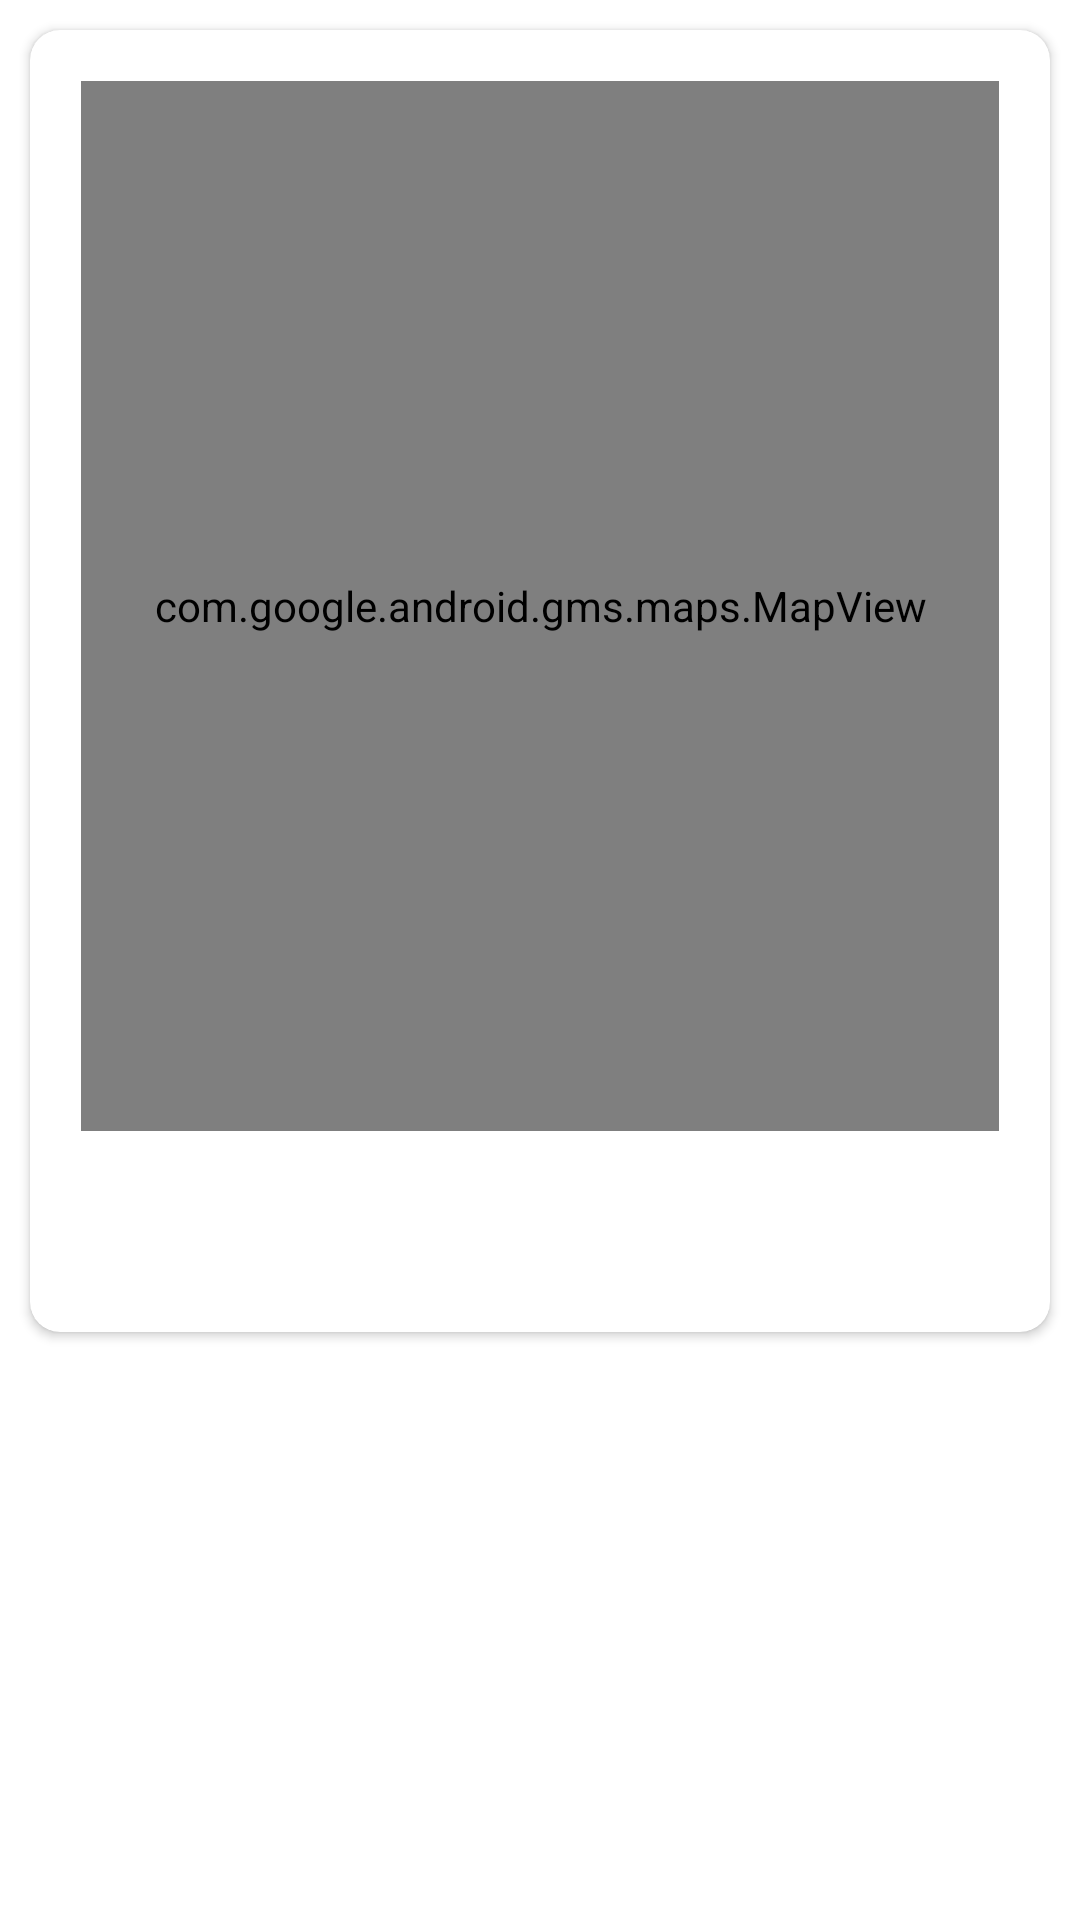

This screen was rendered from an Android layout file. Write that file and the resources it references.
<!-- AndroidManifest.xml: application theme Theme.MapTasks -->
<!-- res/layout/activity_map.xml -->
<?xml version="1.0" encoding="utf-8"?>
<LinearLayout xmlns:android="http://schemas.android.com/apk/res/android"
    xmlns:app="http://schemas.android.com/apk/res-auto"
    xmlns:tools="http://schemas.android.com/tools"
    android:layout_width="match_parent"
    android:layout_height="match_parent"
    android:orientation="vertical"
    tools:context=".view.map.MapActivity">

    <androidx.cardview.widget.CardView
        android:layout_width="match_parent"
        android:layout_height="wrap_content"
        android:layout_margin="10dp"
        app:cardCornerRadius="10dp">

        <LinearLayout
            android:layout_width="match_parent"
            android:layout_height="wrap_content"
            android:orientation="vertical"
            android:padding="15dp">

            <com.google.android.gms.maps.MapView
                android:id="@+id/mapView"
                android:layout_width="match_parent"
                android:layout_height="350dp"
                android:layout_margin="2dp"
                android:enabled="true"
                android:isScrollContainer="true"
                android:scrollbars="vertical" />

            
            <LinearLayout
                android:id="@+id/capture_loc"
                android:layout_width="220dp"
                android:layout_height="40dp"
                android:layout_gravity="center"
                android:layout_marginTop="10dp"
                android:background="@drawable/corner_bg"
                android:gravity="center"
                android:visibility="visible"
                android:orientation="horizontal">

                <ImageView
                    android:layout_width="20dp"
                    android:layout_height="20dp"
                    android:src="@drawable/locationicon"
                    app:tint="@color/colorAccent" />

                <TextView
                    android:layout_width="wrap_content"
                    android:layout_height="wrap_content"
                    android:layout_marginStart="5dp"
                    android:text="@string/capture_current_location"
                    android:textColor="@color/colorAccent"
                    android:textSize="12sp" />
            </LinearLayout>


        </LinearLayout>

    </androidx.cardview.widget.CardView>


    <TextView
        android:id="@+id/address"
        android:layout_width="wrap_content"
        android:layout_height="wrap_content"
        android:layout_marginStart="10dp"
        android:layout_marginEnd="10dp"
        android:layout_marginTop="20dp"
        android:text=""
        android:textSize="16sp"
        android:textColor="@color/colorPrimary"/>

</LinearLayout>
<!-- resources referenced by this layout -->
<resources>
  <color name="colorAccent">#ffffff</color>
  <color name="colorPrimary">#0064B6</color>
  <!-- drawable locationicon: png bitmap (drawable, 722 bytes) -->
  <string name="capture_current_location">Capture Current Location</string>
  <style name="Theme.MapTasks" parent="Theme.MaterialComponents.DayNight.DarkActionBar">
          <item name="colorPrimary">@color/colorPrimary</item>
          <item name="colorPrimaryVariant">@color/colorPrimaryDark</item>
          <item name="colorOnPrimary">@color/white</item>
          
          <item name="colorSecondary">@color/teal_200</item>
          <item name="colorSecondaryVariant">@color/teal_700</item>
          <item name="colorOnSecondary">@color/black</item>
          
          <item name="android:statusBarColor" tools:targetApi="l">?attr/colorPrimaryVariant</item>
          
          <item name="android:navigationBarColor">?attr/colorPrimaryVariant</item>
  
  
          
          <item name="android:splitMotionEvents">false</item>
          <item name="android:windowEnableSplitTouch">false</item>
          
  
          <item name="android:forceDarkAllowed" tools:targetApi="q">false</item>
      </style>
  <color name="colorPrimaryDark">#063A88</color>
  <color name="white">#FFFFFFFF</color>
  <color name="teal_200">#FF03DAC5</color>
  <color name="teal_700">#FF018786</color>
  <color name="black">#FF000000</color>
</resources>
